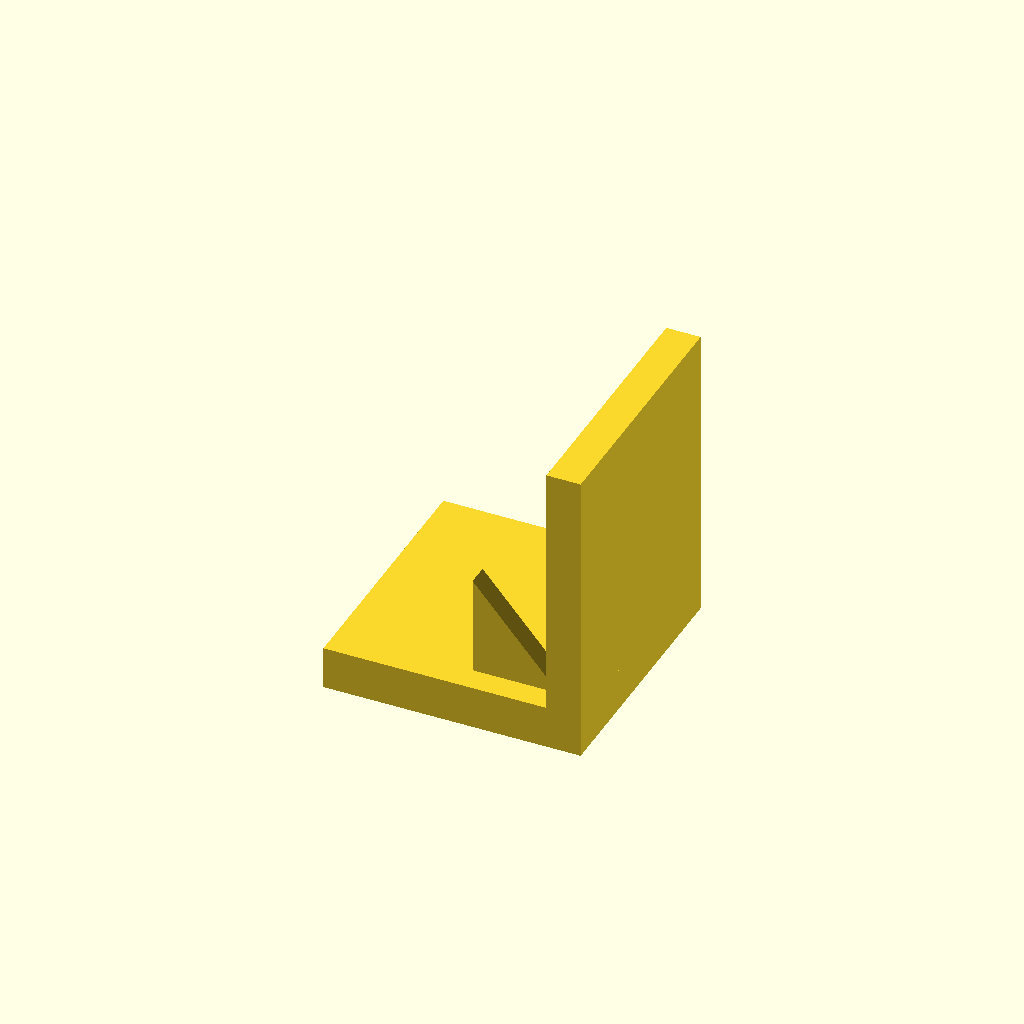
Cell 1: the model at its default parameters.
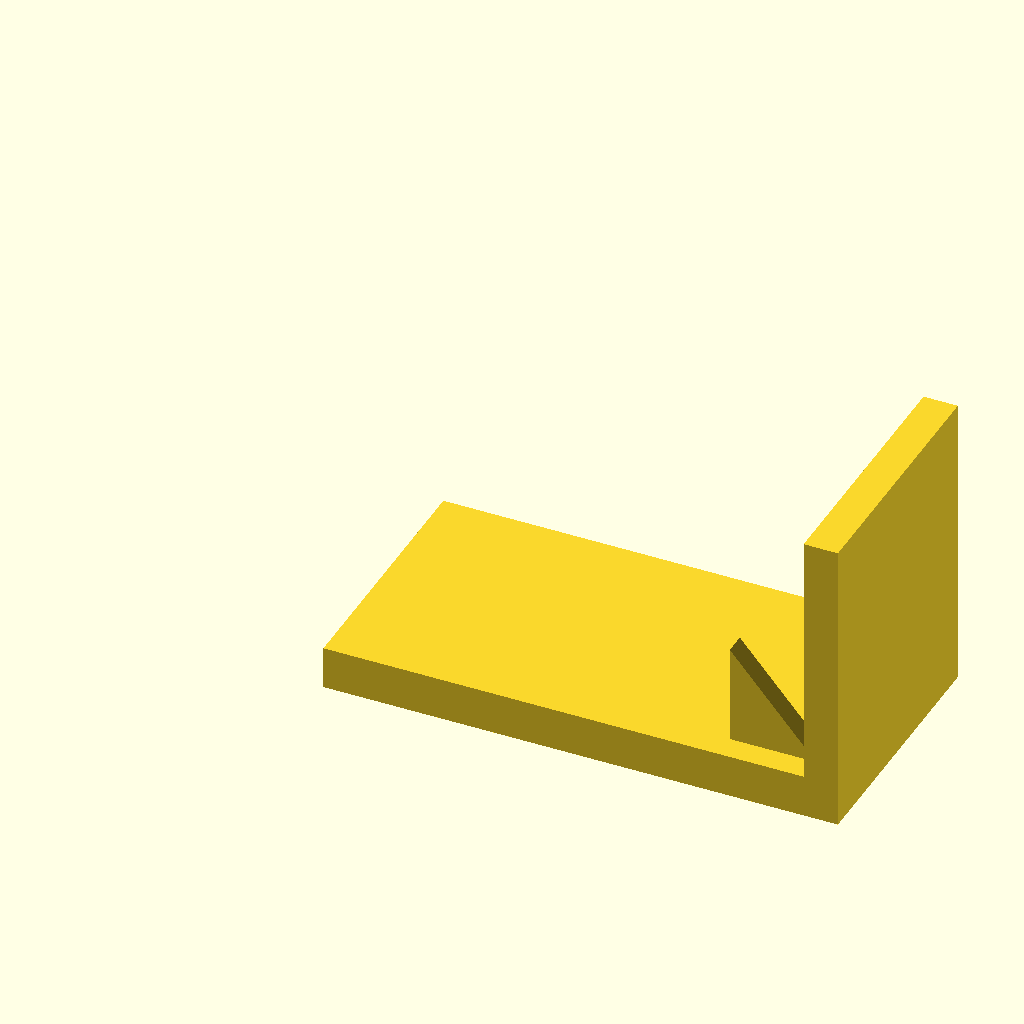
Cell 2 — base_l set to 120, the other parameters unchanged.
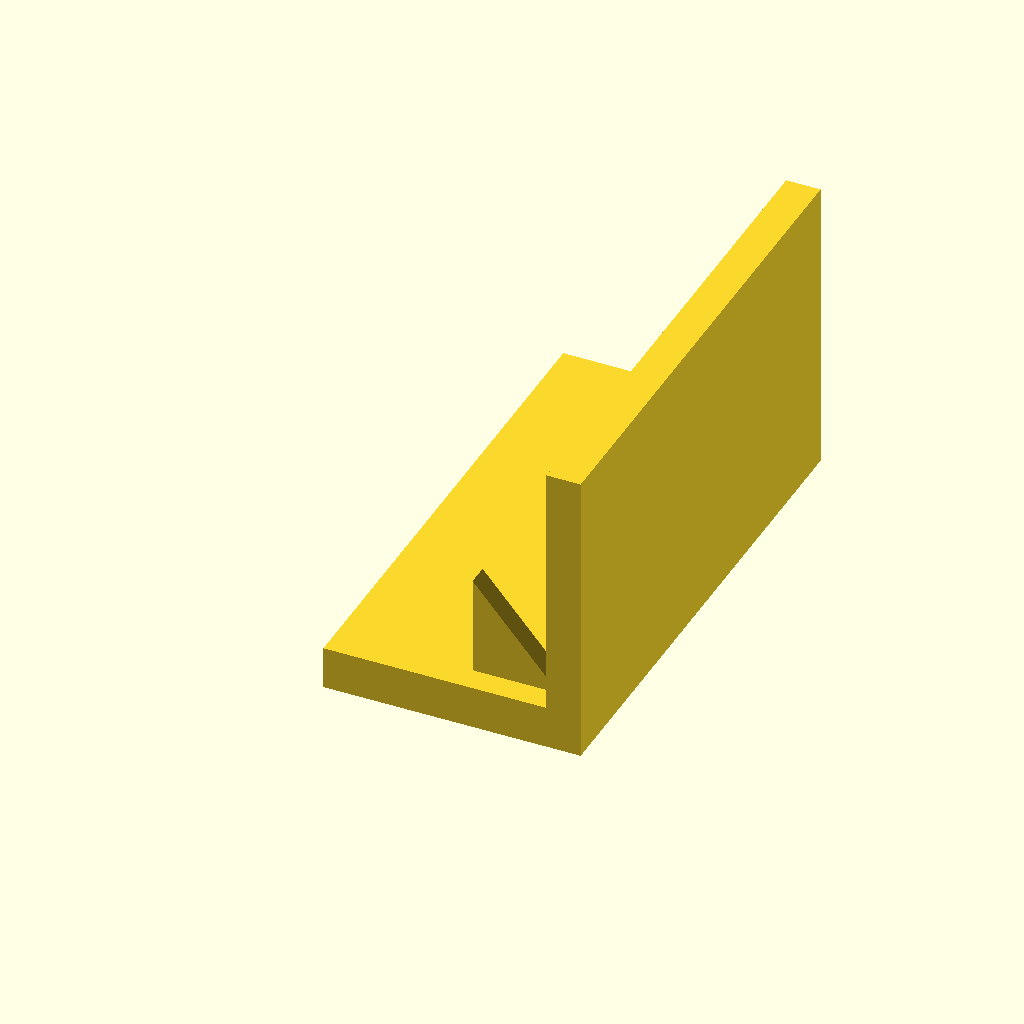
Cell 3: the same model with base_w = 120.
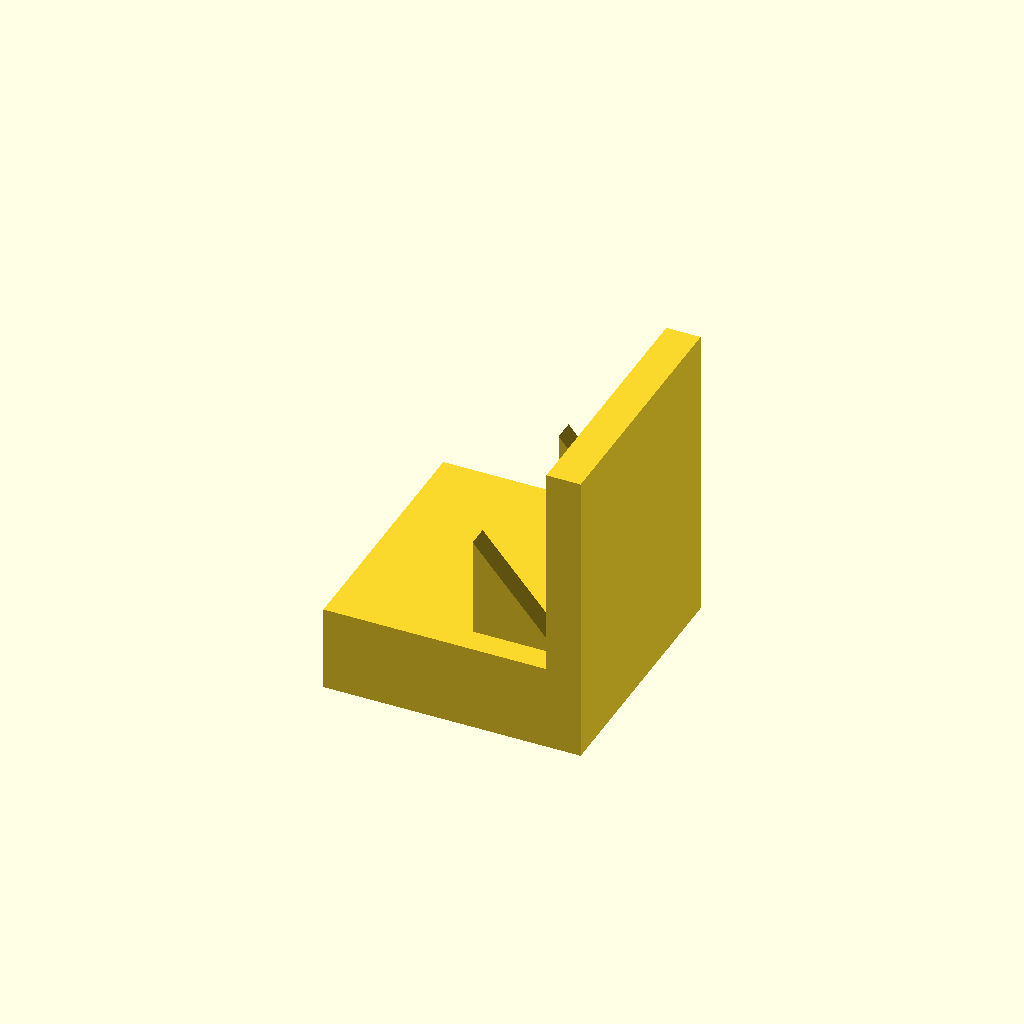
Cell 4: base_t = 20 (everything else at default).
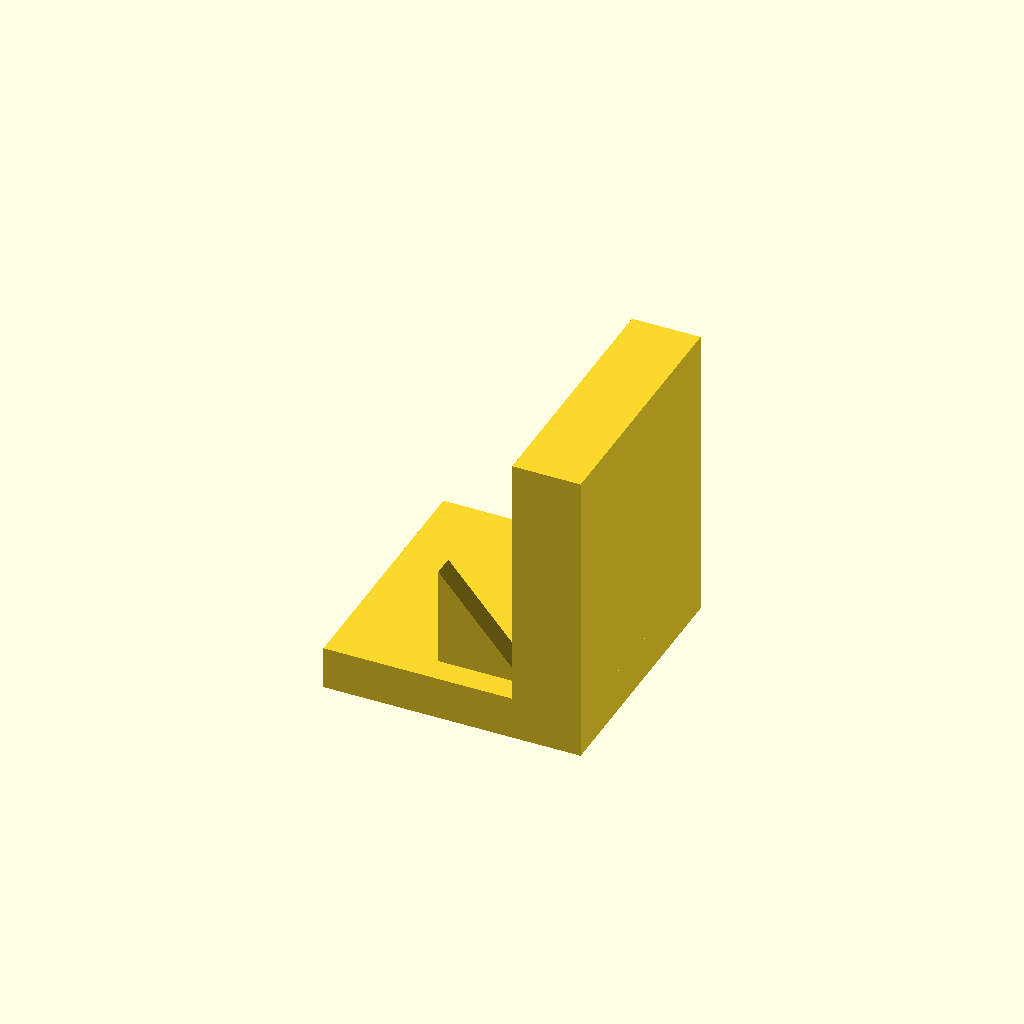
Cell 5: plate_t = 16 (everything else at default).
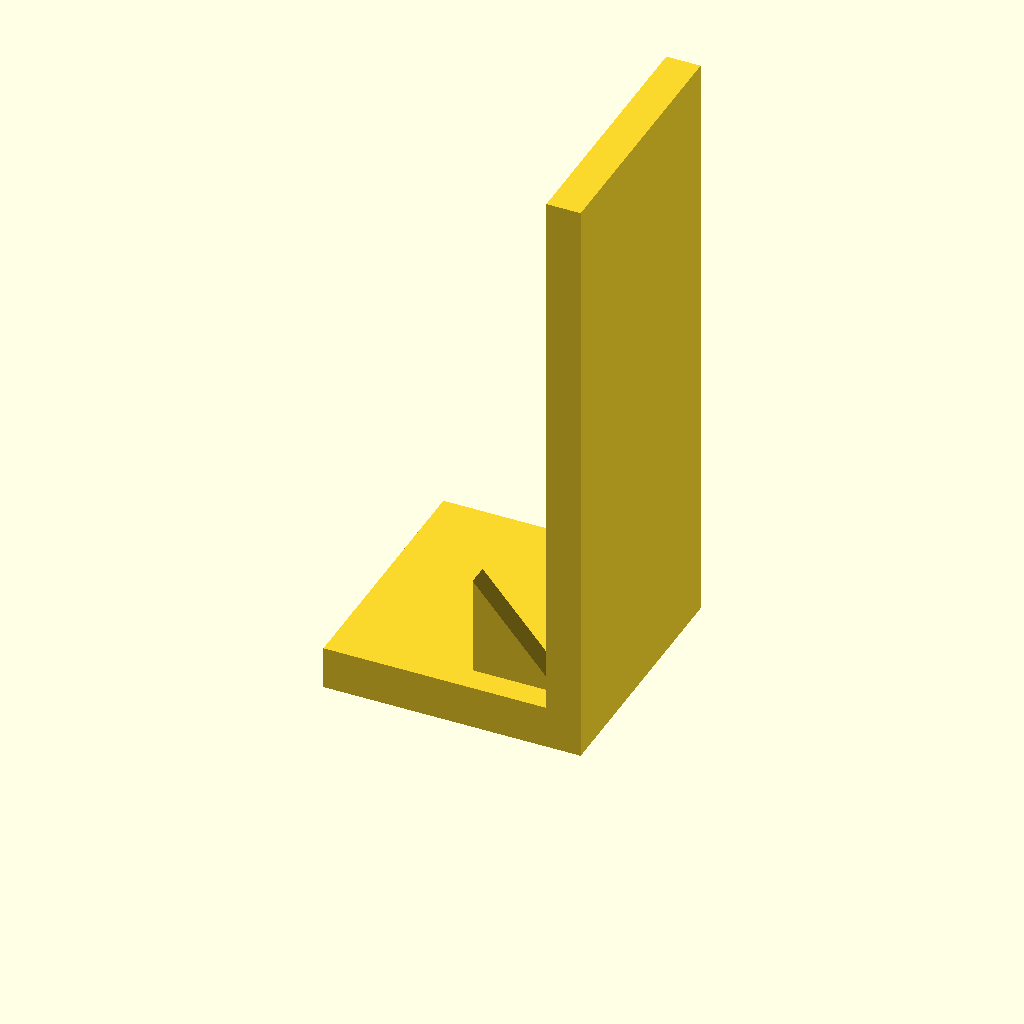
Cell 6 — plate_h set to 140, the other parameters unchanged.
All cells are drawn from one camera (rotation 55°, 0°, 25°, orthographic, colour scheme Cornfield), so only the parameter changes between them.
OpenSCAD source file optional_data/data/solid3/ribbracket/part_0060.scad:
$fn = 32;

// ----------------------------------------------------------------------
// Rib bracket: 2-gusset L bracket
// ----------------------------------------------------------------------

// --- parameters (mm) ---
base_l = 60;              // foot length, X
base_w = 60;              // foot width, Y
base_t = 10;              // foot thickness
plate_t = 8;              // upright plate thickness
plate_h = 70;             // overall height
gus_l = 20;               // gusset leg along the foot
gus_h = 24;               // gusset height
gus_t = 5;                // gusset thickness
gus_edge = 6;             // gusset margin from the foot edge
n_gus = 2;                // gusset count

gus_pitch = (base_w - 2 * gus_edge - gus_t) / (n_gus - 1);  // gusset pitch

union() {
  cube([base_l, base_w, base_t]);
  translate([base_l - plate_t, 0, base_t - 1])
    cube([plate_t, base_w, plate_h - base_t + 1]);
  for (i = [0 : n_gus - 1])
    translate([base_l - plate_t - gus_l, gus_edge + i * gus_pitch, base_t - 1])
      rotate([-90, 0, 0])
        linear_extrude(height = gus_t)
          polygon(points = [[0, 0], [gus_l + 1, 0], [0, -gus_h]]);
}
Customizer parameters (derived from the source; name, type, default, range or options):
base_l: number, default 60
base_w: number, default 60
base_t: number, default 10
plate_t: number, default 8
plate_h: number, default 70
gus_l: number, default 20
gus_h: number, default 24
gus_t: number, default 5
gus_edge: number, default 6
n_gus: number, default 2
